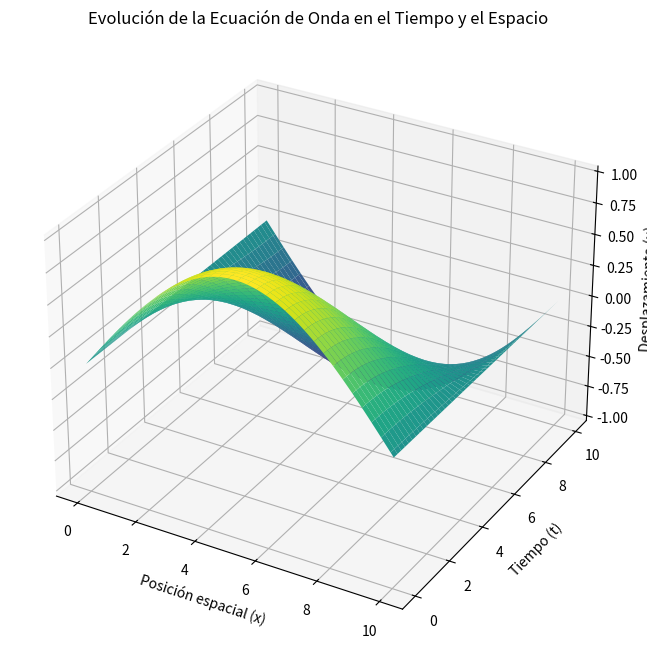

This chart was generated by the following Python code:
import numpy as np
import matplotlib.pyplot as plt
from mpl_toolkits.mplot3d import Axes3D

# Parámetros
L = 10.0        # Longitud del dominio espacial
T = 10.0        # Tiempo total de simulación
c = 1.0         # Velocidad de la onda
dx = 0.1        # Paso espacial
dt = 0.01       # Paso de tiempo
nx = int(L / dx) + 1  # Número de puntos en el espacio
nt = int(T / dt) + 1  # Número de puntos en el tiempo
r = c * dt / dx  # Número de Courant

# Verificación de la condición de estabilidad
if r > 1:
    raise ValueError(
        "El número de Courant r debe ser <= 1 para la estabilidad.")

# Inicialización de las matrices de solución
u = np.zeros((nx, nt))

# Condiciones iniciales
# Ejemplo: una onda senoidal inicial
x = np.linspace(0, L, nx)
u[:, 0] = np.sin(np.pi * x / L)
# u[:, 1] = u[:, 0]  # Para una inicialización simple (puedes modificar esto para condiciones más realistas)

# Cálculo del siguiente paso en el tiempo (usualmente con una fórmula específica o una condición de contorno inicial)
for i in range(1, nx-1):
    u[i, 1] = u[i, 0] + 0.5 * r**2 * (u[i+1, 0] - 2 * u[i, 0] + u[i-1, 0])

# Iteración en el tiempo
for j in range(1, nt-1):
    for i in range(1, nx-1):
        u[i, j+1] = 2 * (1 - r**2) * u[i, j] + r**2 * \
            (u[i+1, j] + u[i-1, j]) - u[i, j-1]

# Crear la malla para la visualización 3D
X, T = np.meshgrid(np.linspace(0, L, nx), np.linspace(0, T, nt))

# Transponer la matriz u para que coincida con las dimensiones de X y T
U = u.T

# Visualización de la solución en 3D
fig = plt.figure(figsize=(12, 8))
ax = fig.add_subplot(111, projection='3d')
ax.plot_surface(X, T, U, cmap='viridis')

ax.set_xlabel('Posición espacial (x)')
ax.set_ylabel('Tiempo (t)')
ax.set_zlabel('Desplazamiento (u)')
ax.set_title('Evolución de la Ecuación de Onda en el Tiempo y el Espacio')

plt.show()
